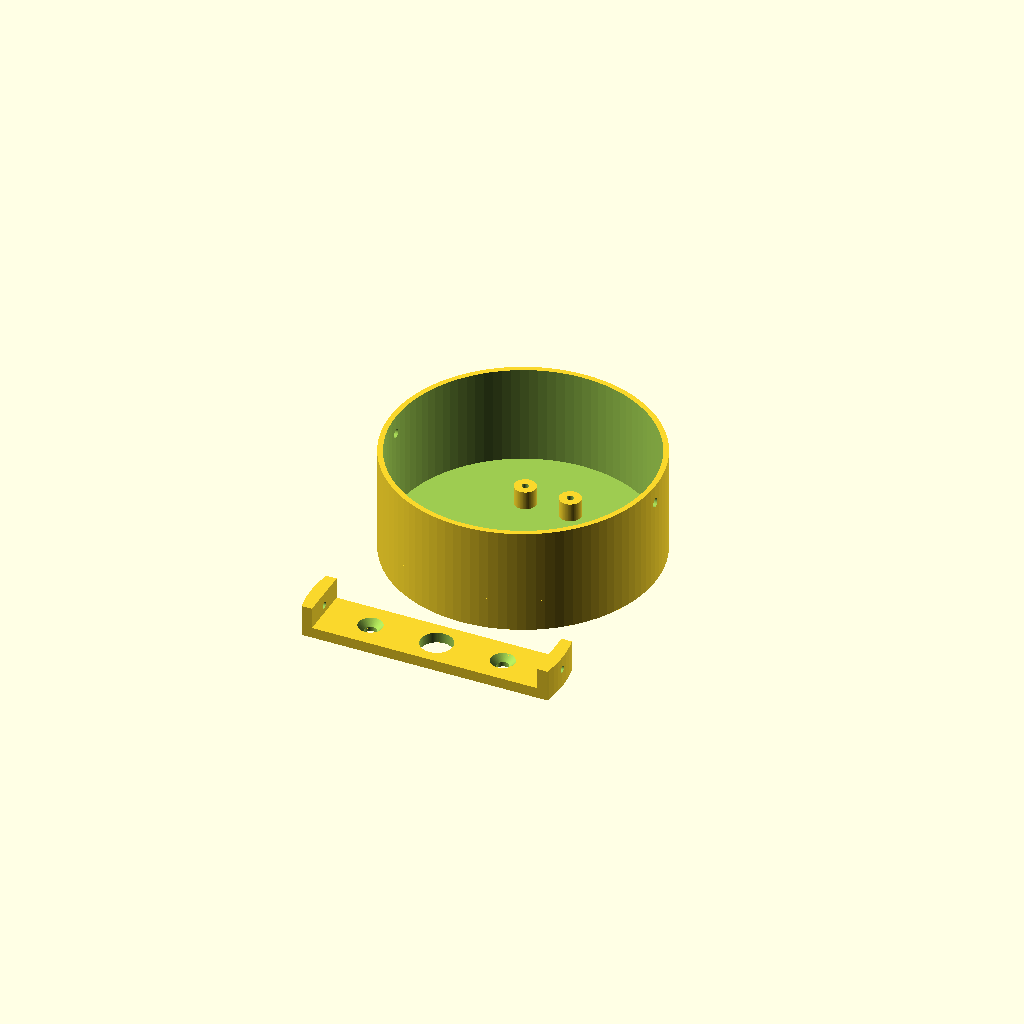
Cell 1: the model at its default parameters.
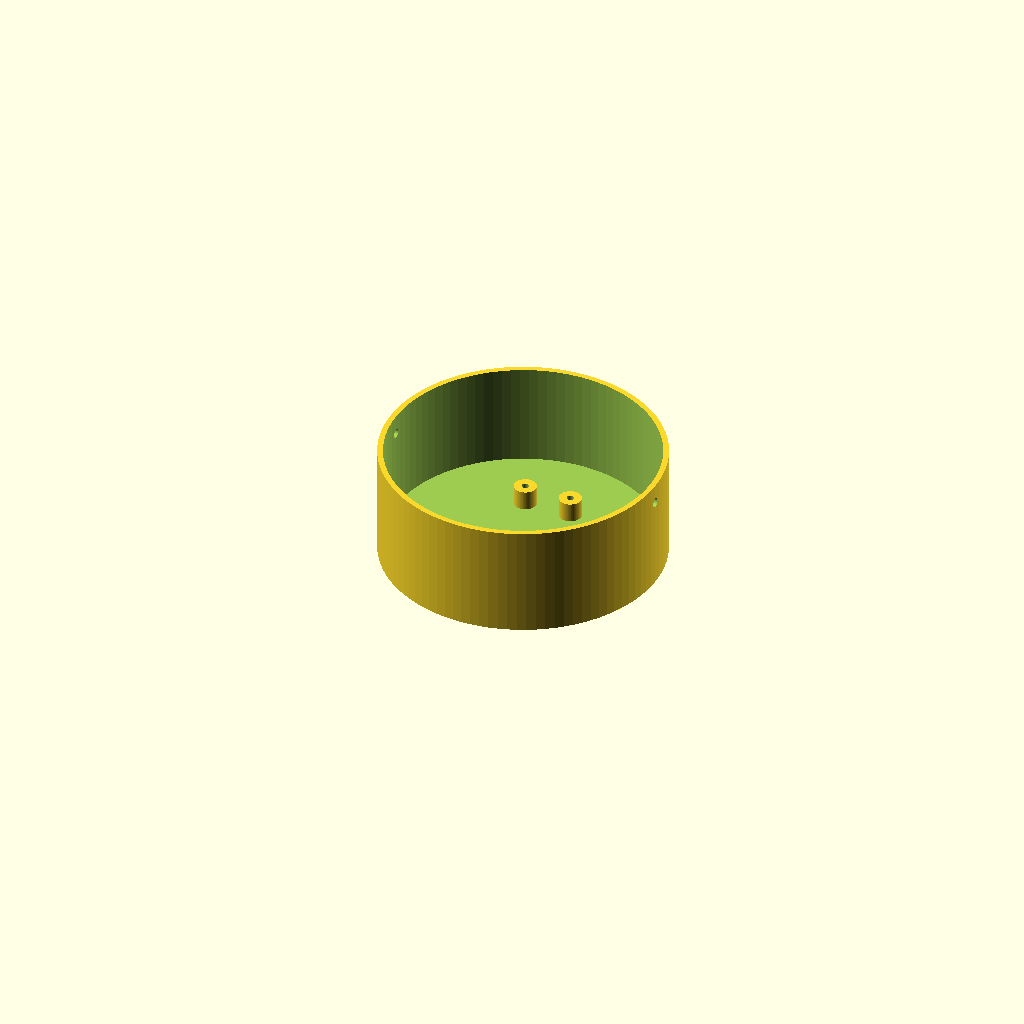
Cell 2: soporte = 2 (everything else at default).
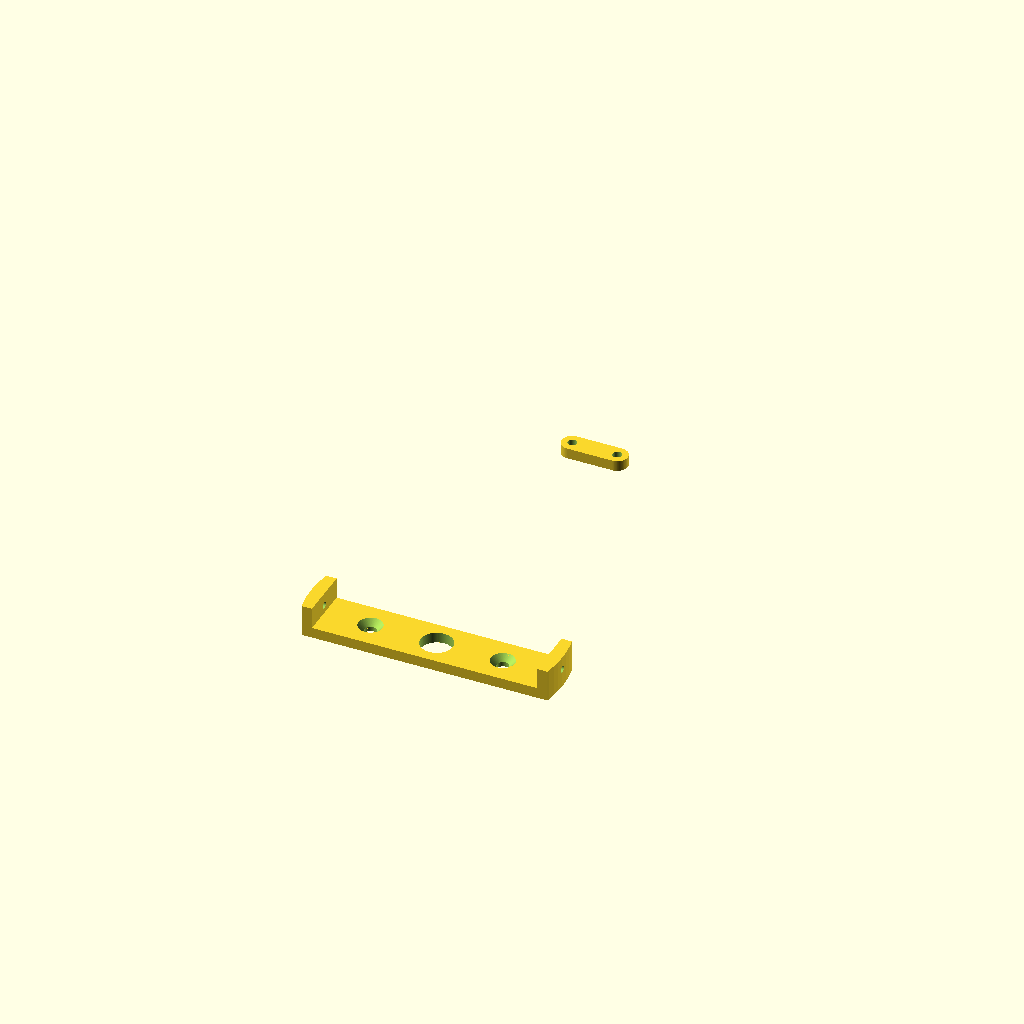
Cell 3: the same model with tapa = 2.
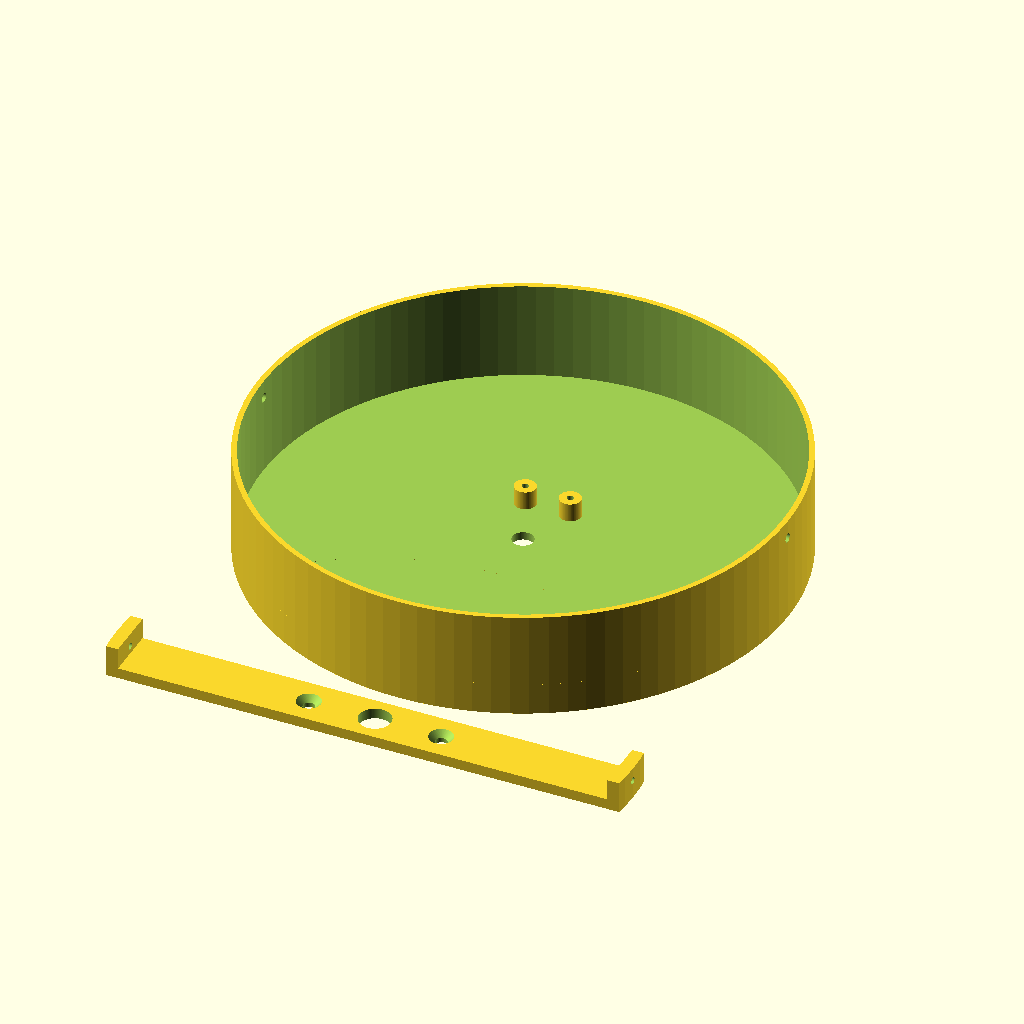
Cell 4: diametro_tapa = 200 (everything else at default).
All cells are drawn from one camera (rotation 55°, 0°, 25°, orthographic, colour scheme Cornfield), so only the parameter changes between them.
OpenSCAD source file floron-techo/floron-techo.scad:
$fn = 96;

soporte    = 1;
tapa       = 1;
pisacables = 1;

holgura = 0.5;

diametro_tapa = 100;
altura_tapa   = 40;
pared         = 2;
suelo         = 3;
chaflan       = 1.5;

ancho_pletina  = 20;
grosor_pletina = 4;
grosor_oreja   = 5;
altura_oreja   = 12;
agujero_centro = 12;

separacion_tacos        = 50;
diametro_tornillo_techo = 4.5;
diametro_cabeza_techo   = 9;

altura_tornillo_lateral = 7;
diametro_piloto         = 2.6;
diametro_paso           = 3.4;

diametro_cable    = 7;
apriete           = 0;
distancia_pinza   = 20;
diametro_poste    = 8;
grosor_pisacables = 4;

radio_interior   = diametro_tapa / 2 - pared;
largo_pletina    = 2 * (radio_interior - holgura);
separacion_poste = diametro_cable + diametro_poste + 2;
altura_poste     = diametro_cable - apriete;

module soporte() {
    difference() {
        intersection() {
            union() {
                translate([-largo_pletina / 2, -ancho_pletina / 2, 0])
                    cube([largo_pletina, ancho_pletina, grosor_pletina]);
                for (lado = [-1, 1])
                    translate([lado * (largo_pletina - grosor_oreja) / 2, 0, altura_oreja / 2])
                        cube([grosor_oreja, ancho_pletina, altura_oreja], center = true);
            }
            cylinder(h = altura_oreja, r = largo_pletina / 2);
        }
        translate([0, 0, -1])
            cylinder(h = grosor_pletina + 2, d = agujero_centro);
        for (lado = [-1, 1])
            translate([lado * separacion_tacos / 2, 0, 0]) {
                translate([0, 0, -1])
                    cylinder(h = grosor_pletina + 2, d = diametro_tornillo_techo);
                translate([0, 0, grosor_pletina - (diametro_cabeza_techo - diametro_tornillo_techo) / 2])
                    cylinder(h = (diametro_cabeza_techo - diametro_tornillo_techo) / 2 + 0.01,
                             d1 = diametro_tornillo_techo, d2 = diametro_cabeza_techo);
            }
        translate([0, 0, altura_tornillo_lateral])
            rotate([0, 90, 0])
                cylinder(h = largo_pletina + 2, d = diametro_piloto, center = true);
    }
}

module tapa() {
    difference() {
        union() {
            difference() {
                hull() {
                    cylinder(h = altura_tapa - chaflan, d = diametro_tapa);
                    translate([0, 0, chaflan])
                        cylinder(h = altura_tapa - chaflan, d = diametro_tapa);
                    cylinder(h = 0.01, d = diametro_tapa - 2 * chaflan);
                }
                translate([0, 0, suelo])
                    cylinder(h = altura_tapa, r = radio_interior);
            }
            for (lado = [-1, 1])
                translate([lado * separacion_poste / 2, distancia_pinza, 0])
                    cylinder(h = suelo + altura_poste, d = diametro_poste);
        }
        translate([0, 0, -1])
            cylinder(h = suelo + 2, d = diametro_cable + 1);
        for (lado = [-1, 1])
            translate([lado * separacion_poste / 2, distancia_pinza, suelo])
                cylinder(h = altura_poste + 1, d = diametro_piloto);
        translate([0, 0, altura_tapa - altura_tornillo_lateral])
            rotate([0, 90, 0])
                cylinder(h = diametro_tapa + 2, d = diametro_paso, center = true);
    }
}

module pisacables() {
    difference() {
        hull()
            for (lado = [-1, 1])
                translate([lado * separacion_poste / 2, 0, 0])
                    cylinder(h = grosor_pisacables, d = diametro_poste);
        for (lado = [-1, 1])
            translate([lado * separacion_poste / 2, 0, -1])
                cylinder(h = grosor_pisacables + 2, d = diametro_paso);
    }
}

if (tapa == 1) tapa();
if (soporte == 1) translate([0, -diametro_tapa / 2 - ancho_pletina, 0]) soporte();
if (pisacables == 1) translate([0, diametro_tapa / 2 + diametro_poste, 0]) pisacables();
Customizer parameters (derived from the source; name, type, default, range or options):
soporte: number, default 1
tapa: number, default 1
pisacables: number, default 1
holgura: number, default 0.5
diametro_tapa: number, default 100
altura_tapa: number, default 40
pared: number, default 2
suelo: number, default 3
chaflan: number, default 1.5
ancho_pletina: number, default 20
grosor_pletina: number, default 4
grosor_oreja: number, default 5
altura_oreja: number, default 12
agujero_centro: number, default 12
separacion_tacos: number, default 50
diametro_tornillo_techo: number, default 4.5
diametro_cabeza_techo: number, default 9
altura_tornillo_lateral: number, default 7
diametro_piloto: number, default 2.6
diametro_paso: number, default 3.4
diametro_cable: number, default 7
apriete: number, default 0
distancia_pinza: number, default 20
diametro_poste: number, default 8
grosor_pisacables: number, default 4
